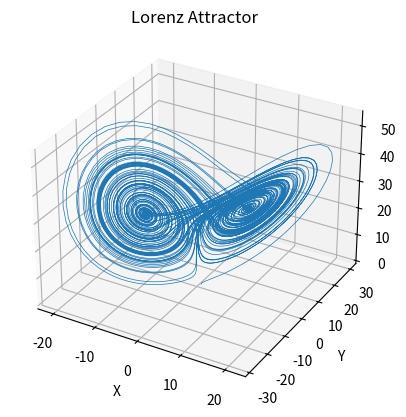

This chart was generated by the following Python code:
import numpy as np
import matplotlib.pyplot as plt

def lorenz_attractor(x, y, z, sigma=10, rho=28, beta=8/3, dt=0.01, num_steps=10000):
    points = np.zeros((num_steps, 3))
    for i in range(num_steps):
        dx = sigma * (y - x)
        dy = x * (rho - z) - y
        dz = x * y - beta * z
        x += dx * dt
        y += dy * dt
        z += dz * dt
        points[i] = [x, y, z]
    return points

# Parameters
sigma = 10
rho = 28
beta = 8/3
dt = 0.01
num_steps = 10000

# Initial conditions
x0 = 1.0
y0 = 0.0
z0 = 0.0

# Generate Lorenz attractor points
points = lorenz_attractor(x0, y0, z0, sigma, rho, beta, dt, num_steps)

# Plot the attractor
fig = plt.figure()
ax = fig.add_subplot(111, projection='3d')
ax.plot(points[:, 0], points[:, 1], points[:, 2], lw=0.5)
ax.set_xlabel('X')
ax.set_ylabel('Y')
ax.set_zlabel('Z')
ax.set_title('Lorenz Attractor')
plt.show()
